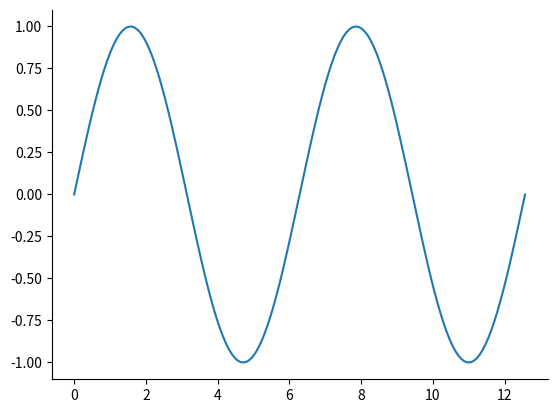

Source code (Python):
# Removing the Top and Right axis (spines) in Matplotlib

import numpy as np
import matplotlib.pyplot as plt

x = np.linspace(0, 4*np.pi, 150)
y = np.sin(x)

ax = plt.subplot(111)
ax.plot(x, y)

# 👇️ remove the top and right axis
ax.spines[['right', 'top']].set_visible(False)

plt.show()